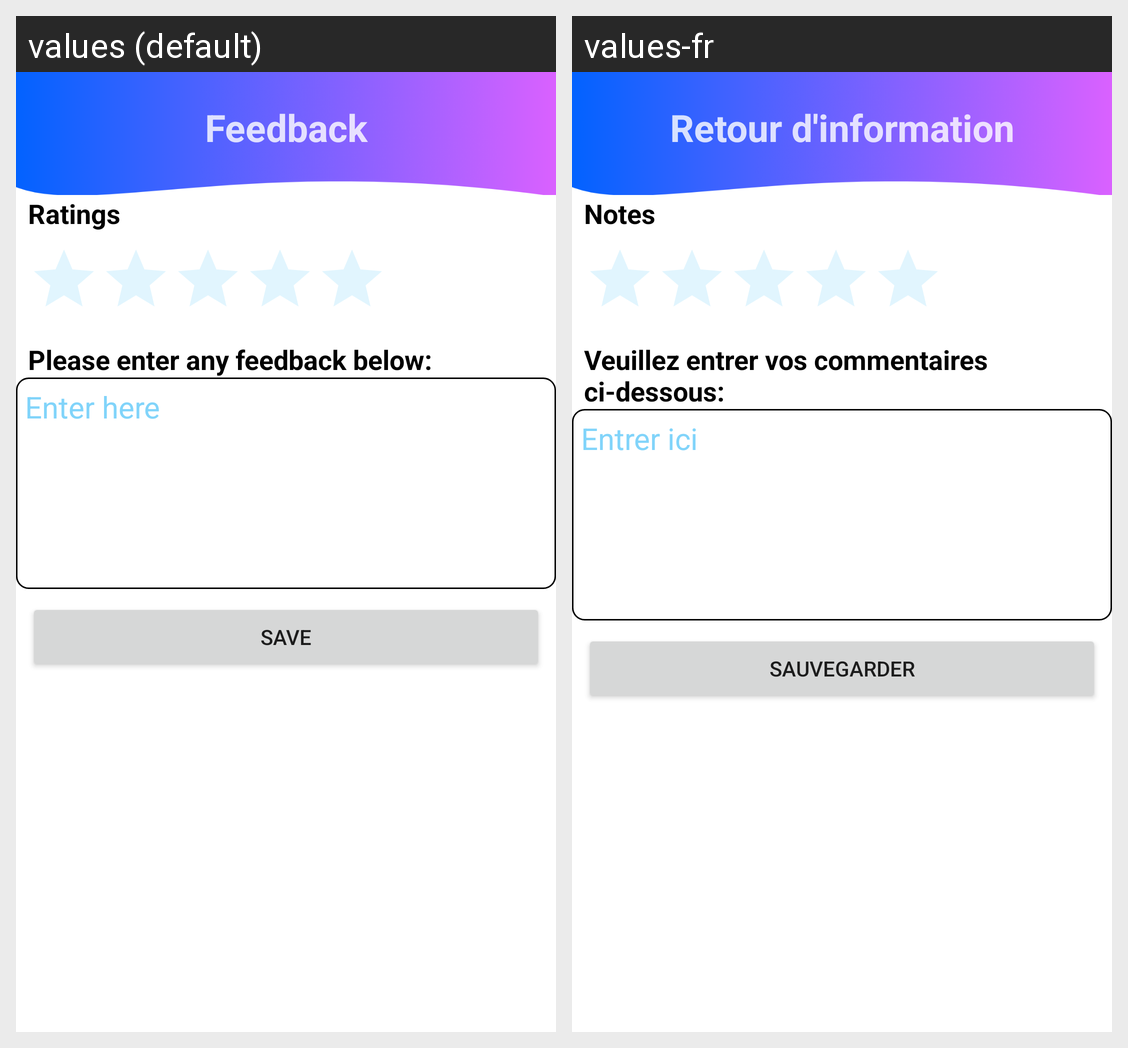

Here is an Android app screen in its default locale and in the app's own translations. Write out the translated-string differences for the strings that appear on this screen.
Android screen res/layout/feedback_layout.xml rendered under 2 locales, left to right: values (default), values-fr. Device: Nexus 5 (rendered at 1080×1920; each locale shown at half size, 540×960, under a caption strip naming it); theme Theme.SecureHomeAutomation.
Strings drawn on this screen, with the default value and each locale's value (text and hints the layout hard-codes, and strings that could not be matched under every locale, appear in the picture but are not listed):

feedback
  values: Feedback
  values-fr: Retour d'information

ratings
  values: Ratings
  values-fr: Notes

enter_feedback
  values: Please enter any feedback below:
  values-fr: Veuillez entrer vos commentaires ci-dessous:

enter_here
  values: Enter here
  values-fr: Entrer ici

save
  values: Save
  values-fr: sauvegarder
